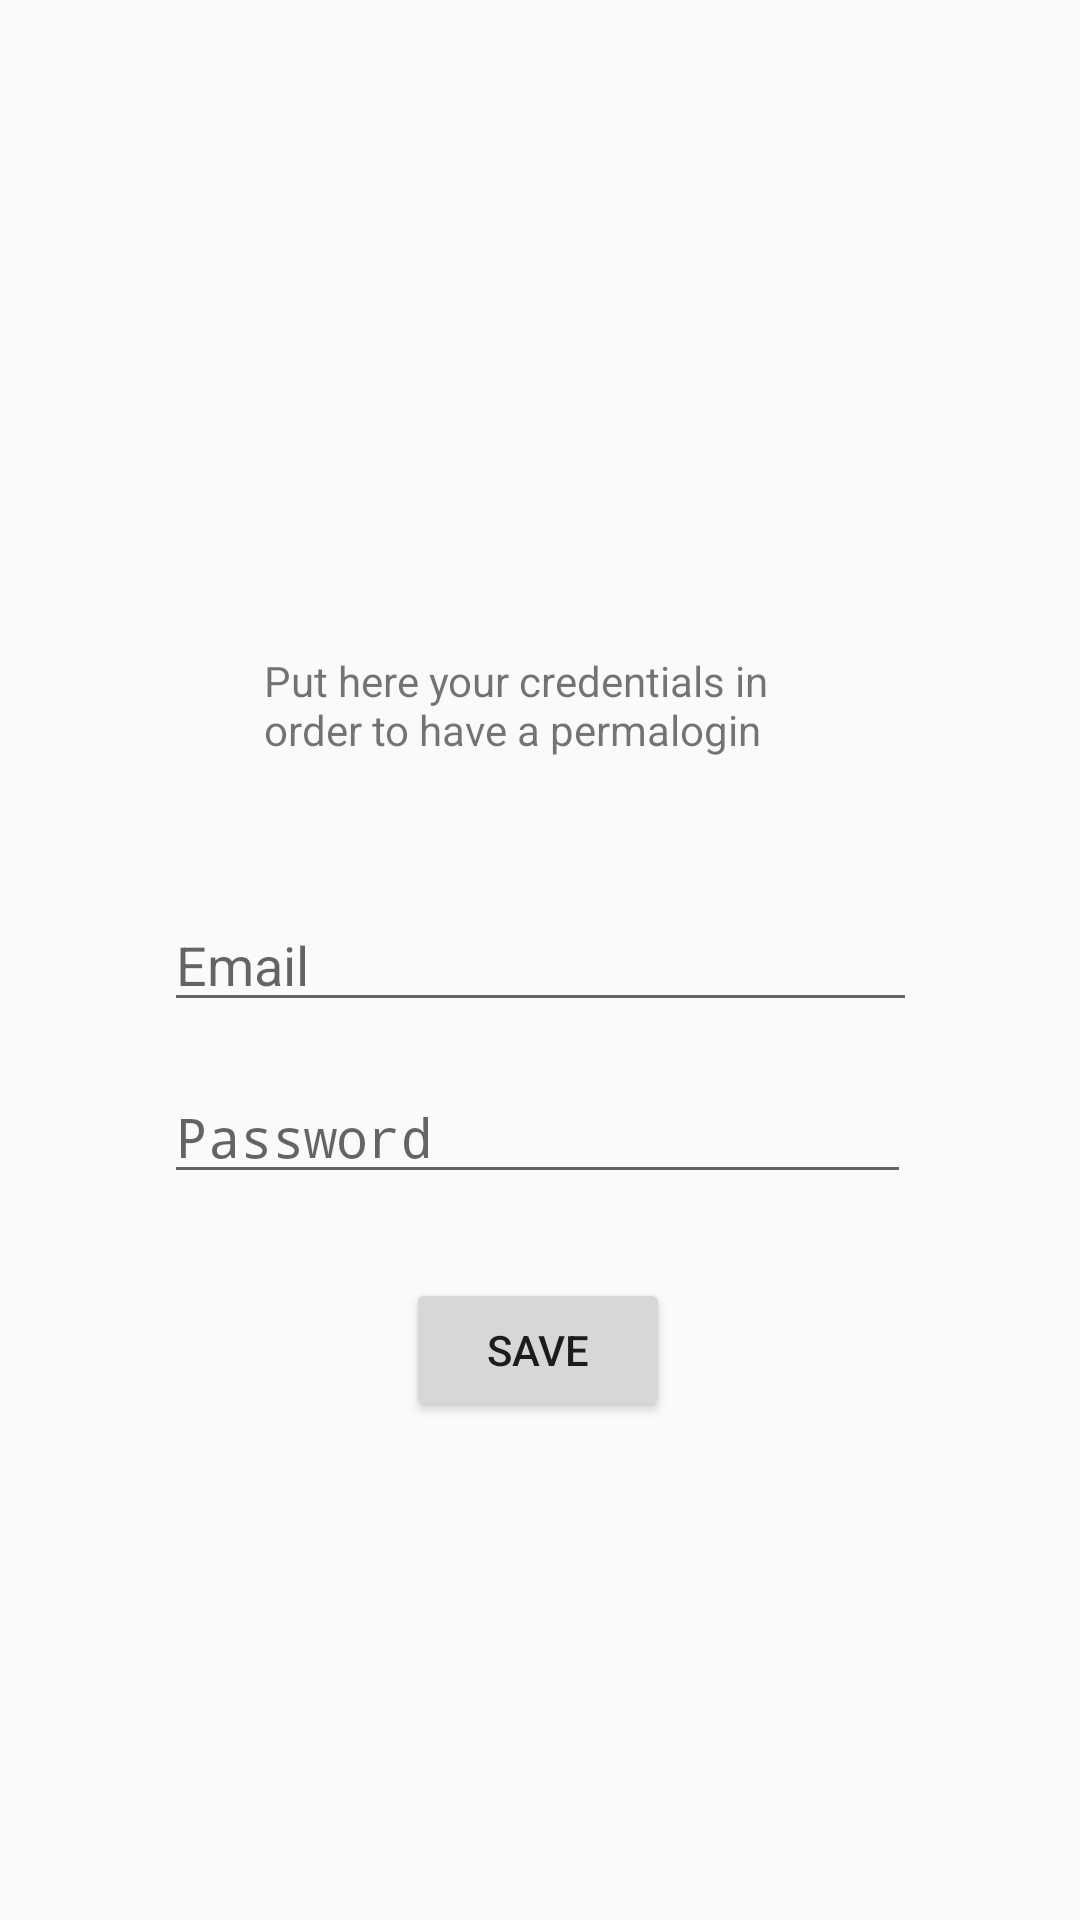

Produce the Android XML layout that renders to this screen, including the resource entries it uses.
<!-- AndroidManifest.xml: application theme Theme.BackgroundLocationTracking -->
<!-- res/layout/device_activity.xml -->
<androidx.constraintlayout.widget.ConstraintLayout xmlns:android="http://schemas.android.com/apk/res/android"
    xmlns:app="http://schemas.android.com/apk/res-auto"
    xmlns:tools="http://schemas.android.com/tools"
    android:layout_width="match_parent"
    android:layout_height="match_parent"
    android:gravity="center"
    android:orientation="vertical"
    tools:context=".DeviceActivity">

    <TextView
        android:id="@+id/textView2"
        android:layout_width="184dp"
        android:layout_height="58dp"
        android:layout_marginBottom="24dp"
        android:text="Put here your credentials in order to have a permalogin"
        app:layout_constraintBottom_toTopOf="@+id/emailEditText"
        app:layout_constraintEnd_toEndOf="parent"
        app:layout_constraintStart_toStartOf="parent" />

    <EditText
        android:id="@+id/emailEditText"
        android:layout_width="251dp"
        android:layout_height="wrap_content"
        android:hint="Email"
        android:inputType="textEmailAddress"
        app:layout_constraintBottom_toBottomOf="parent"
        app:layout_constraintEnd_toEndOf="parent"
        app:layout_constraintStart_toStartOf="parent"
        app:layout_constraintTop_toTopOf="parent" />

    <EditText
        android:id="@+id/passwordEditText"
        android:layout_width="249dp"
        android:layout_height="wrap_content"
        android:layout_marginTop="16dp"
        android:hint="Password"
        android:inputType="textPassword"
        app:layout_constraintEnd_toEndOf="parent"
        app:layout_constraintHorizontal_bias="0.493"
        app:layout_constraintStart_toStartOf="parent"
        app:layout_constraintTop_toBottomOf="@+id/emailEditText" />

    <Button
        android:id="@+id/savebt"
        android:layout_width="wrap_content"
        android:layout_height="wrap_content"
        android:layout_marginTop="28dp"
        android:text="Save"
        app:layout_constraintEnd_toEndOf="parent"
        app:layout_constraintHorizontal_bias="0.498"
        app:layout_constraintStart_toStartOf="parent"
        app:layout_constraintTop_toBottomOf="@+id/passwordEditText" />


</androidx.constraintlayout.widget.ConstraintLayout>
<!-- resources referenced by this layout -->
<resources>
  <style name="Theme.BackgroundLocationTracking" parent="android:Theme.Material.Light.NoActionBar">
          <item name="android:statusBarColor">@color/black</item>
      </style>
  <!-- not gathered from this repository: default colours our renderer supplied (Android Studio template values) -->
  <color name="black">#FF000000</color>
</resources>
